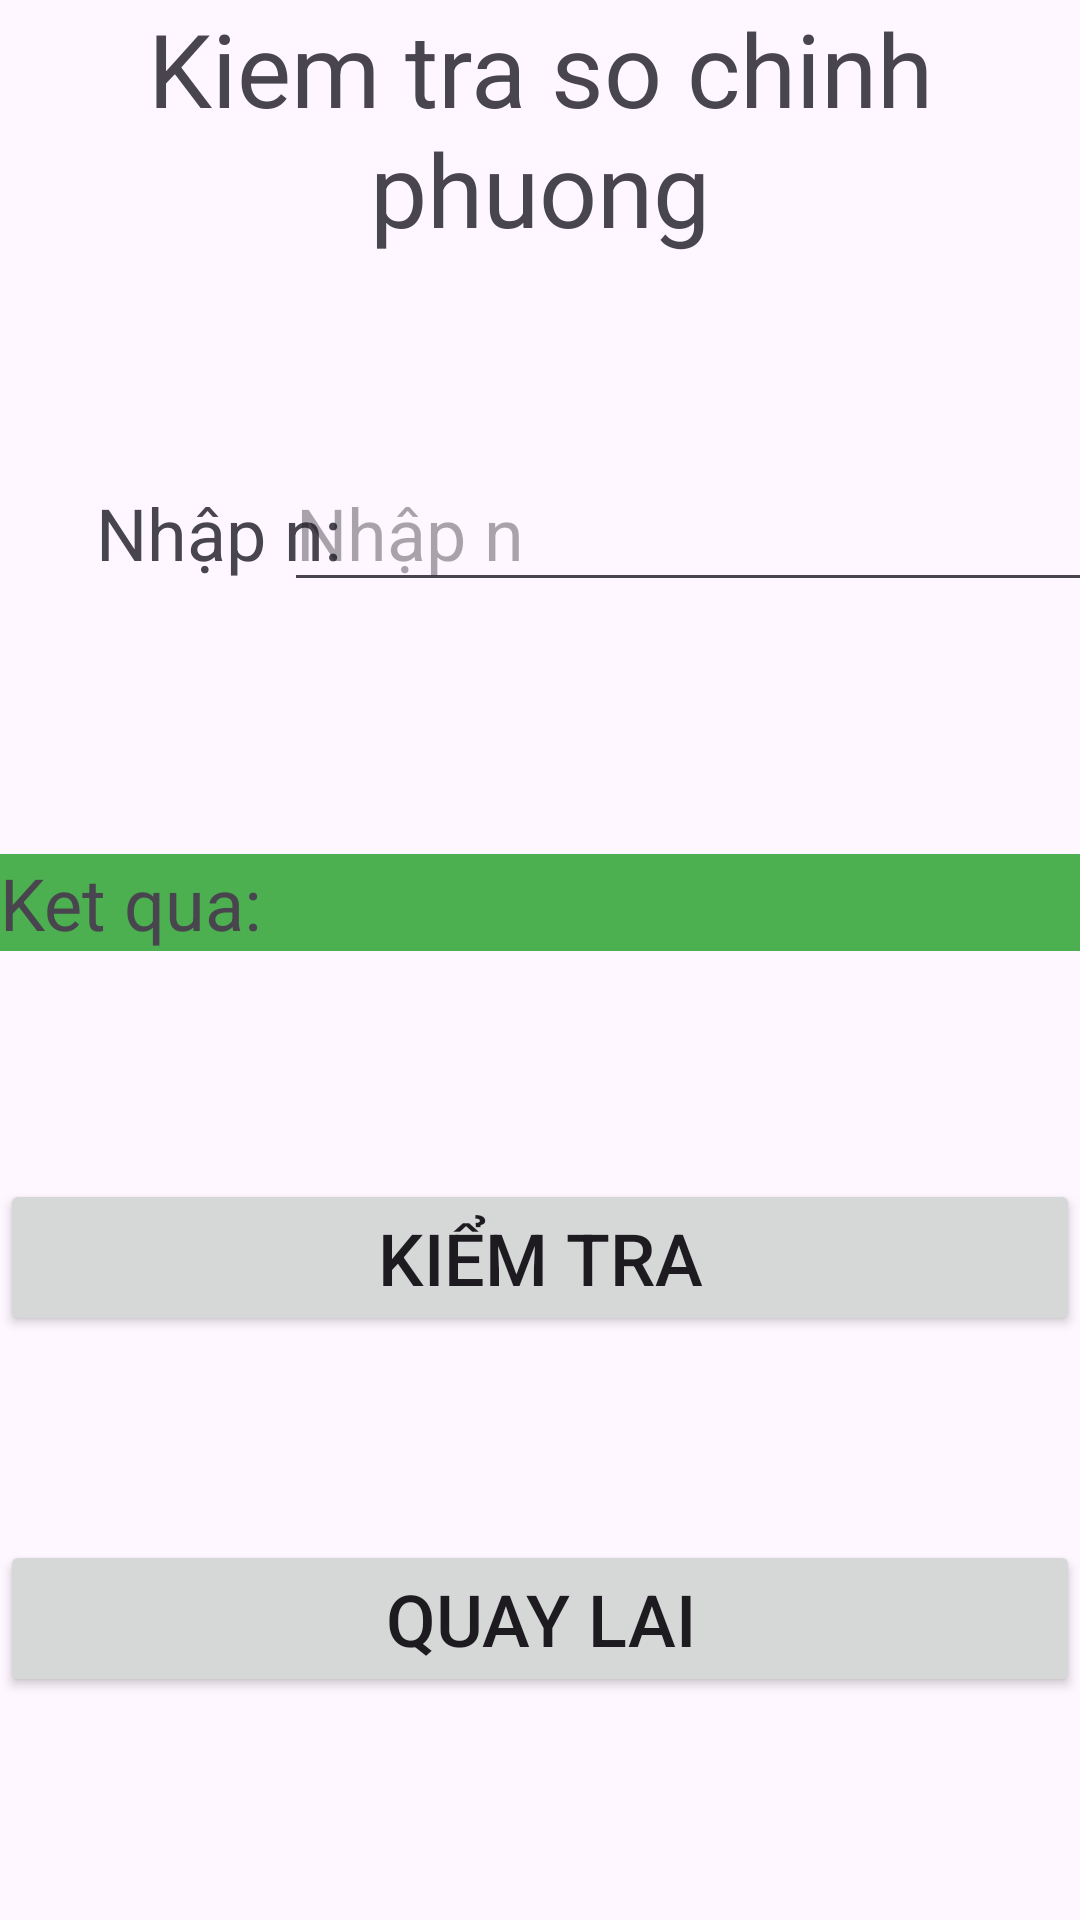

Write the Android layout XML for this screen, with the resource values it uses.
<!-- AndroidManifest.xml: application theme Theme.OnThiCuoiKi -->
<!-- res/layout/activity_so_chinh_phuong.xml -->
<?xml version="1.0" encoding="utf-8"?>
<androidx.constraintlayout.widget.ConstraintLayout xmlns:android="http://schemas.android.com/apk/res/android"
    xmlns:app="http://schemas.android.com/apk/res-auto"
    xmlns:tools="http://schemas.android.com/tools"
    android:id="@+id/main"
    android:layout_width="match_parent"
    android:layout_height="match_parent"
    tools:context=".SoChinhPhuong">

    <TextView
        android:id="@+id/textView4"
        android:layout_width="match_parent"
        android:layout_height="wrap_content"
        android:gravity="center"
        android:text="Kiem tra so chinh phuong"
        android:textSize="34sp"
        app:layout_constraintEnd_toEndOf="parent"
        app:layout_constraintStart_toStartOf="parent"
        app:layout_constraintTop_toTopOf="parent" />

    <TextView
        android:id="@+id/textView"
        android:layout_width="wrap_content"
        android:layout_height="wrap_content"
        android:layout_marginStart="32dp"
        android:layout_marginTop="76dp"
        android:text="Nhập n:"
        android:textSize="24sp"
        app:layout_constraintStart_toStartOf="parent"
        app:layout_constraintTop_toBottomOf="@+id/textView4" />

    <EditText
        android:id="@+id/txtSoCPNhap"
        android:layout_width="wrap_content"
        android:layout_height="wrap_content"
        android:ems="10"
        android:hint="Nhập n"
        android:inputType="number|numberDecimal|numberSigned"
        android:textSize="24sp"
        app:layout_constraintBaseline_toBaselineOf="@+id/textView"
        app:layout_constraintEnd_toEndOf="parent"
        app:layout_constraintHorizontal_bias="0.519"
        app:layout_constraintStart_toEndOf="@+id/textView" />

    <Button
        android:id="@+id/btnSoCPKiemTra"
        android:layout_width="match_parent"
        android:layout_height="wrap_content"
        android:layout_marginTop="76dp"
        android:text="Kiểm tra"
        android:textSize="24sp"
        app:layout_constraintEnd_toEndOf="parent"
        app:layout_constraintHorizontal_bias="0.0"
        app:layout_constraintStart_toStartOf="parent"
        app:layout_constraintTop_toBottomOf="@+id/lblSoCPKetQua" />

    <TextView
        android:id="@+id/lblSoCPKetQua"
        android:layout_width="match_parent"
        android:layout_height="wrap_content"
        android:layout_marginTop="84dp"
        android:background="#4CAF50"
        android:text="Ket qua: "
        android:textSize="24sp"
        app:layout_constraintEnd_toEndOf="parent"
        app:layout_constraintHorizontal_bias="0.0"
        app:layout_constraintStart_toStartOf="parent"
        app:layout_constraintTop_toBottomOf="@+id/txtSoCPNhap" />

    <Button
        android:id="@+id/btnSoCPQuayLai"
        android:layout_width="match_parent"
        android:layout_height="wrap_content"
        android:layout_marginTop="68dp"
        android:text="Quay lai"
        android:textSize="24sp"
        app:layout_constraintEnd_toEndOf="parent"
        app:layout_constraintHorizontal_bias="0.0"
        app:layout_constraintStart_toStartOf="parent"
        app:layout_constraintTop_toBottomOf="@+id/btnSoCPKiemTra" />

</androidx.constraintlayout.widget.ConstraintLayout>
<!-- resources referenced by this layout -->
<resources>
  <style name="Theme.OnThiCuoiKi" parent="Base.Theme.OnThiCuoiKi" />
  <style name="Base.Theme.OnThiCuoiKi" parent="Theme.Material3.DayNight.NoActionBar">
          
          
      </style>
</resources>
